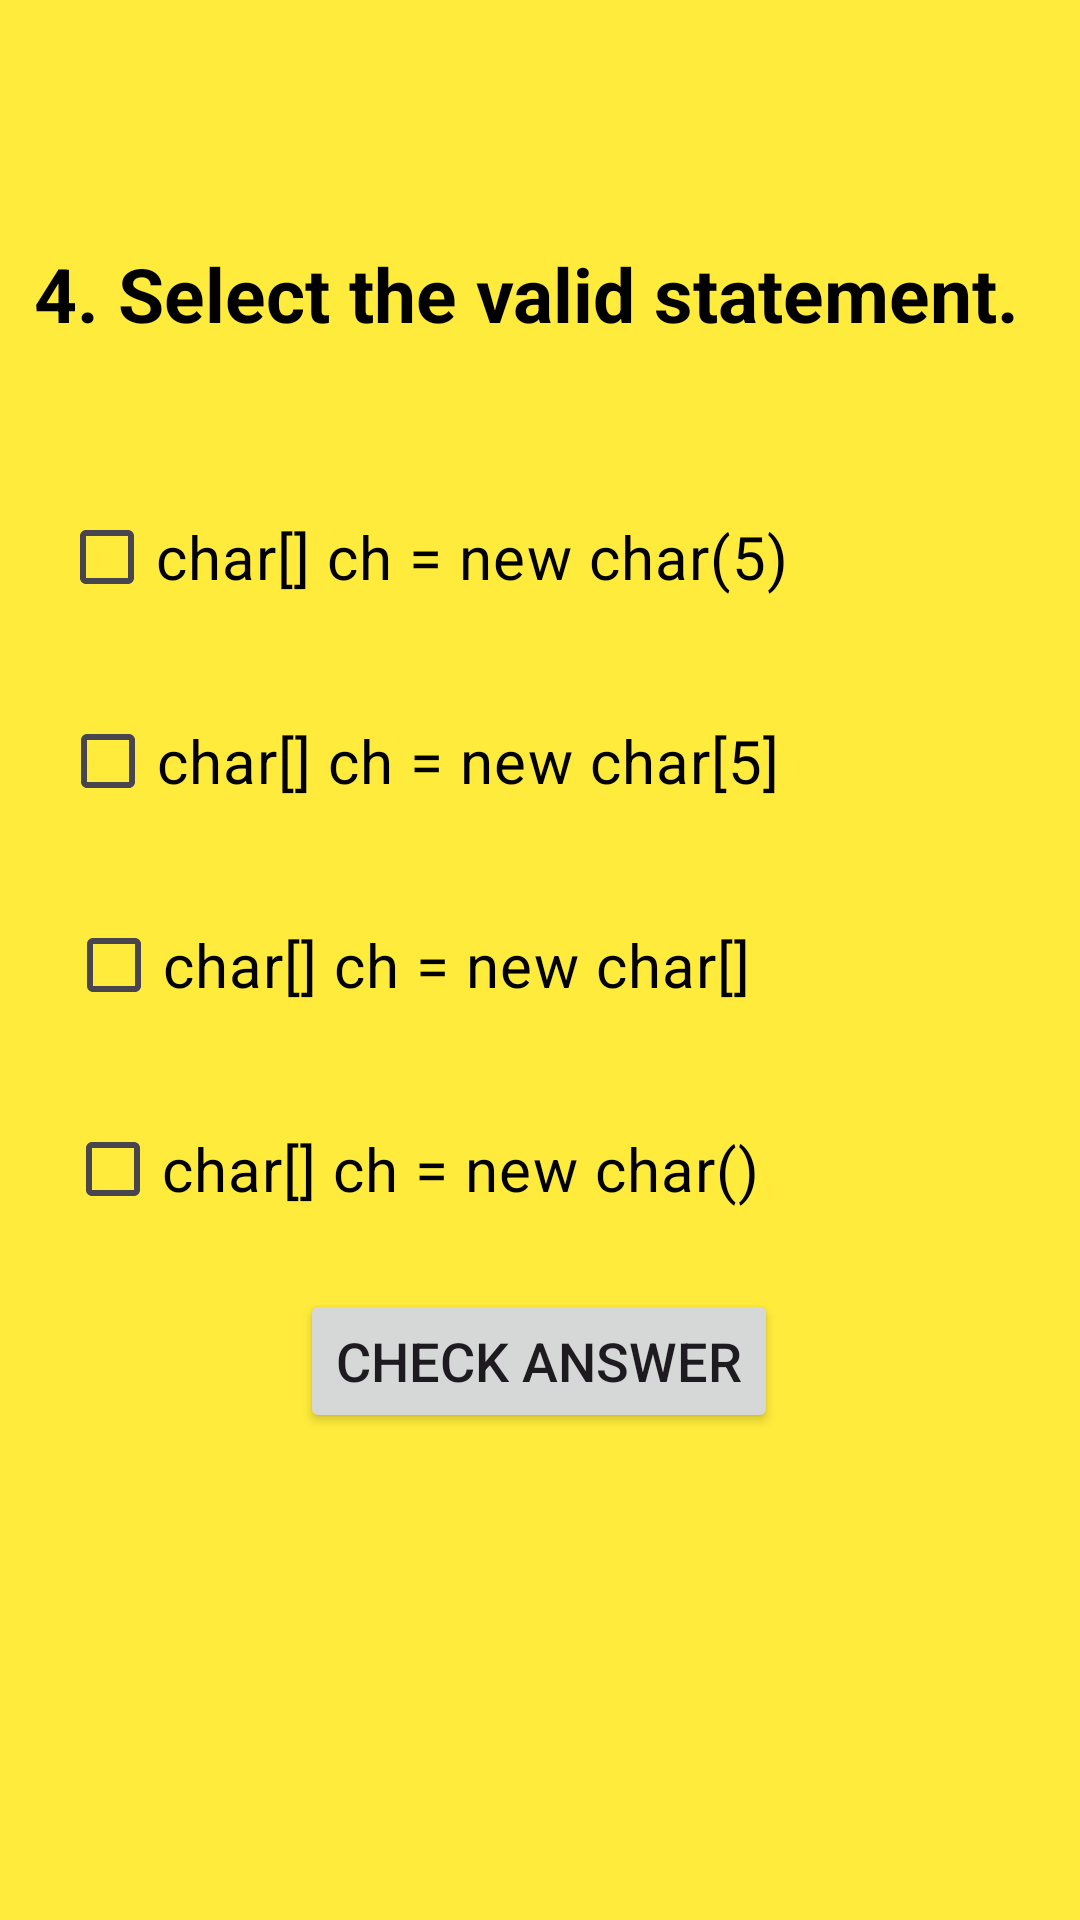

Reconstruct the res/layout file that produces this screen, plus the resources it refers to.
<!-- AndroidManifest.xml: application theme Theme.MultiscreenPractice -->
<!-- res/layout/activity_main5.xml -->
<?xml version="1.0" encoding="utf-8"?>
<androidx.constraintlayout.widget.ConstraintLayout xmlns:android="http://schemas.android.com/apk/res/android"
    xmlns:app="http://schemas.android.com/apk/res-auto"
    xmlns:tools="http://schemas.android.com/tools"
    android:layout_width="match_parent"
    android:background="#FFEB3B"
    android:layout_height="match_parent"
    tools:context=".MainActivity5">

    <TextView
        android:id="@+id/textView2"
        android:layout_width="wrap_content"
        android:layout_height="wrap_content"
        android:padding="11dp"
        android:text="@string/ques4"
        android:textAlignment="center"
        android:textColor="@color/black"
        android:textSize="25sp"
        android:textStyle="bold"
        app:layout_constraintBottom_toBottomOf="parent"
        app:layout_constraintEnd_toEndOf="parent"
        app:layout_constraintHorizontal_bias="0.0"
        app:layout_constraintStart_toStartOf="parent"
        app:layout_constraintTop_toTopOf="parent"
        app:layout_constraintVertical_bias="0.12" />

    <CheckBox
        android:id="@+id/chk1"
        android:layout_width="wrap_content"
        android:layout_height="wrap_content"
        android:layout_marginTop="36dp"
        android:text="@string/op41"
        android:textSize="20sp"
        app:layout_constraintEnd_toEndOf="parent"
        android:textColor="@color/black"
        app:layout_constraintHorizontal_bias="0.168"
        app:layout_constraintStart_toStartOf="parent"
        app:layout_constraintTop_toBottomOf="@+id/textView2" />

    <CheckBox
        android:id="@+id/chk2"
        android:layout_width="wrap_content"
        android:layout_height="wrap_content"
        android:layout_marginTop="20dp"
        android:textColor="@color/black"
        android:text="@string/op42"
        android:textSize="20sp"
        app:layout_constraintEnd_toEndOf="parent"
        app:layout_constraintHorizontal_bias="0.168"
        app:layout_constraintStart_toStartOf="parent"
        app:layout_constraintTop_toBottomOf="@+id/chk1" />

    <CheckBox
        android:id="@+id/chk3"
        android:layout_width="wrap_content"
        android:layout_height="wrap_content"
        android:layout_marginTop="20dp"
        android:textColor="@color/black"
        android:text="@string/op43"
        android:textSize="20sp"
        app:layout_constraintEnd_toEndOf="parent"
        app:layout_constraintHorizontal_bias="0.168"
        app:layout_constraintStart_toStartOf="parent"
        app:layout_constraintTop_toBottomOf="@+id/chk2" />

    <CheckBox
        android:id="@+id/chk4"
        android:layout_width="wrap_content"
        android:layout_height="wrap_content"
        android:layout_marginTop="20dp"
        android:textColor="@color/black"
        android:text="@string/op44"
        android:textSize="20sp"
        app:layout_constraintEnd_toEndOf="parent"
        app:layout_constraintHorizontal_bias="0.168"
        app:layout_constraintStart_toStartOf="parent"
        app:layout_constraintTop_toBottomOf="@+id/chk3" />

    <androidx.appcompat.widget.AppCompatButton
        android:id="@+id/chk"
        android:layout_width="wrap_content"
        android:layout_height="wrap_content"
        android:text="@string/chk"
        android:textSize="18sp"
        app:layout_constraintBottom_toBottomOf="parent"
        app:layout_constraintEnd_toEndOf="parent"
        app:layout_constraintHorizontal_bias="0.498"
        app:layout_constraintStart_toStartOf="parent"
        app:layout_constraintTop_toTopOf="parent"
        app:layout_constraintVertical_bias="0.726" />

    <TextView
        android:id="@+id/ans"
        android:layout_width="207dp"
        android:layout_height="108dp"
        android:background="@color/black"
        android:text="@string/ans4"
        android:textAlignment="center"
        android:textColor="@color/mintGreen"
        android:visibility="invisible"
        app:layout_constraintBottom_toBottomOf="parent"
        app:layout_constraintEnd_toEndOf="parent"
        app:layout_constraintHorizontal_bias="0.299"
        app:layout_constraintStart_toStartOf="parent"
        app:layout_constraintTop_toBottomOf="@+id/chk"
        app:layout_constraintVertical_bias="0.518" />

    <androidx.appcompat.widget.AppCompatButton
        android:id="@+id/next"
        android:layout_width="wrap_content"
        android:layout_height="wrap_content"
        android:text="@string/next"
        android:textSize="18sp"
        android:visibility="invisible"
        app:layout_constraintBottom_toBottomOf="parent"
        app:layout_constraintEnd_toEndOf="parent"
        app:layout_constraintHorizontal_bias="0.709"
        app:layout_constraintStart_toEndOf="@+id/ans"
        app:layout_constraintTop_toTopOf="parent"
        app:layout_constraintVertical_bias="0.903"
        tools:ignore="MissingConstraints" />

</androidx.constraintlayout.widget.ConstraintLayout>
<!-- resources referenced by this layout -->
<resources>
  <color name="black">#FF000000</color>
  <color name="mintGreen">#3EB489</color>
  <string name="ans4">char[] ch = new char[5] is the correct syntax for declaring a character array.</string>
  <string name="chk">Check Answer</string>
  <string name="next">Next</string>
  <string name="op41">char[] ch = new char(5)</string>
  <string name="op42">char[] ch = new char[5]</string>
  <string name="op43">char[] ch = new char[]</string>
  <string name="op44">char[] ch = new char()</string>
  <string name="ques4">
  4.
  Select the valid statement.
      </string>
  <style name="Theme.MultiscreenPractice" parent="Base.Theme.MultiscreenPractice" />
  <style name="Base.Theme.MultiscreenPractice" parent="Theme.Material3.DayNight.NoActionBar">
          
          
      </style>
</resources>
